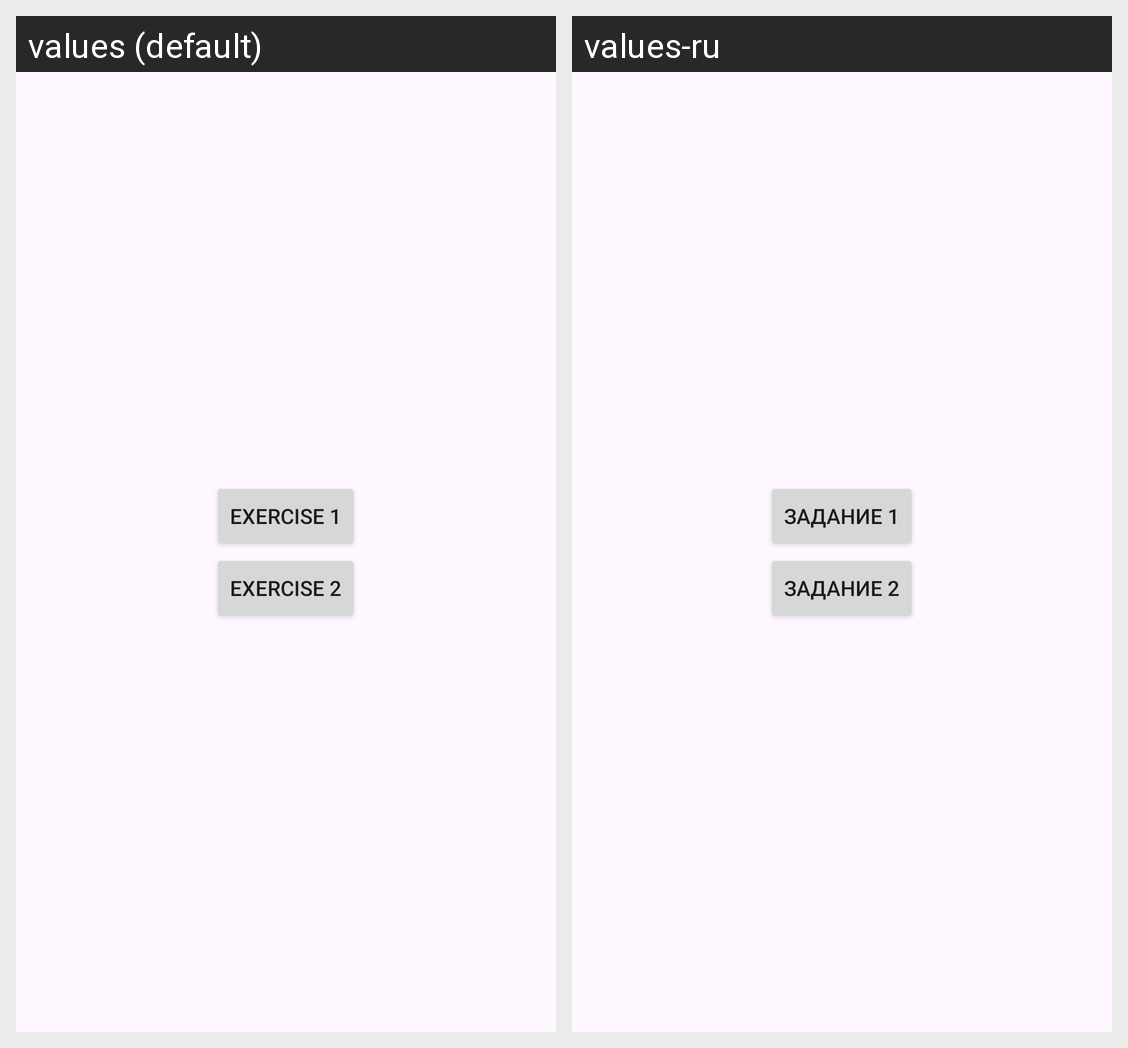

Locale-by-locale string values for the Android screen shown in this grid:
Android screen res/layout/activity_main.xml rendered under 2 locales, left to right: values (default), values-ru. Device: Nexus 5 (rendered at 1080×1920; each locale shown at half size, 540×960, under a caption strip naming it); theme Theme.Lesson_2_Zemskov.
Strings drawn on this screen, with the default value and each locale's value (text and hints the layout hard-codes, and strings that could not be matched under every locale, appear in the picture but are not listed):

button_navigate_to_exercise_1_text
  values: Exercise 1
  values-ru: Задание 1

button_navigate_to_exercise_2_text
  values: Exercise 2
  values-ru: Задание 2
